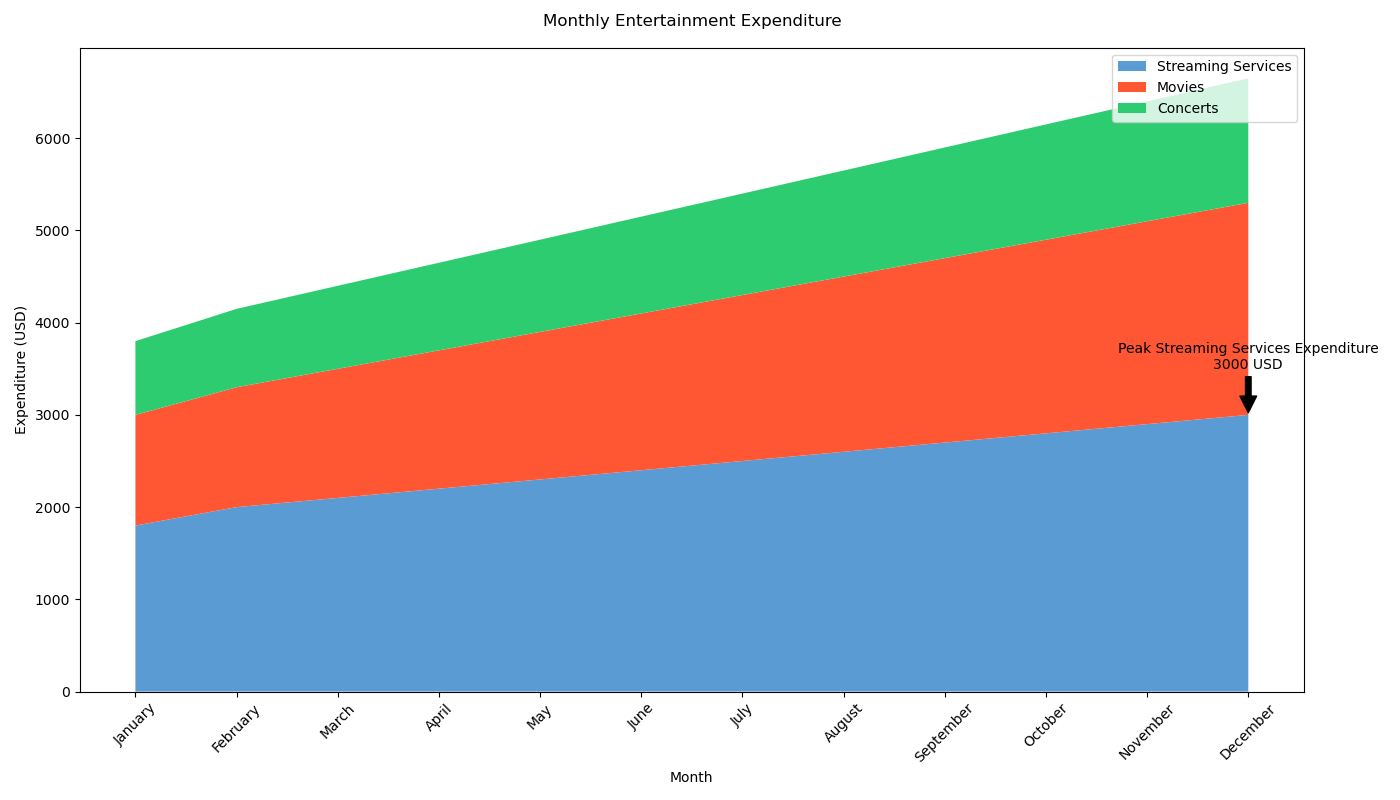

The table this chart was drawn from, first rows:
Months, Streaming Services, Movies, Concerts
January, 1800, 1200, 800
February, 2000, 1300, 850
March, 2100, 1400, 900
April, 2200, 1500, 950
May, 2300, 1600, 1000
June, 2400, 1700, 1050
July, 2500, 1800, 1100
August, 2600, 1900, 1150
September, 2700, 2000, 1200
October, 2800, 2100, 1250
November, 2900, 2200, 1300
December, 3000, 2300, 1350
